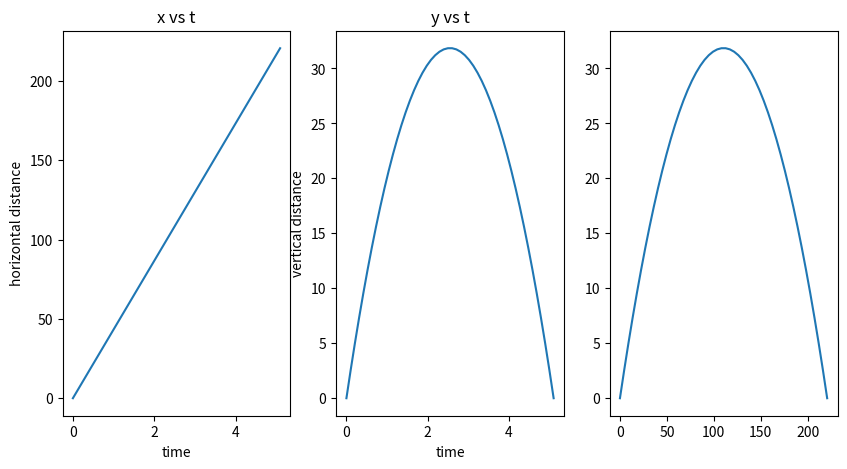

Source code (Python): (Note: this script raises an exception after producing the figure.)
#!/usr/bin/env python3
# -*- coding: utf-8 -*-
"""
Created on Mon Mar  4 14:29:24 2024

[redacted]
"""
import numpy as np
import matplotlib.pyplot as plt

v0 = 50
ang = 30
g = 9.81

#convert to radians
angrad =  np.radians(ang)

#total time in air
tt = 2*(v0*np.sin(angrad))/g

#time intervals
time_intervals = np.linspace(0,tt, 50)

#empty arrays
x_intervals = np.empty(len(time_intervals))
y_intervals = np.empty(len(time_intervals))



#Loop
for i in time_intervals:
    index=np.where(time_intervals==i)
    x = float(v0*np.cos(angrad)*i)
    y = float((v0*np.sin(angrad)*i)-(0.5*g*(i**2)))
    x_intervals[index] = x
    y_intervals[index] = y
    
#subplot sizes
plt.subplots(1,3, figsize= (10, 5))
#subplot
plt.subplot(1,3,1)
plt.plot(time_intervals, x_intervals)
plt.xlabel('time')
plt.ylabel('horizontal distance')
plt.title('x vs t')

plt.subplot(1,3,2)
plt.plot(time_intervals, y_intervals)
plt.xlabel('time')
plt.ylabel('vertical distance')
plt.title('y vs t')

plt.subplot(1,3,3)
plt.plot(x_intervals, y_intervals)
plt.label('horizontal distance')
plt.ylabel('vertical distance')
plt.title('y vs x')

plt.tight_layout()
plt.show()